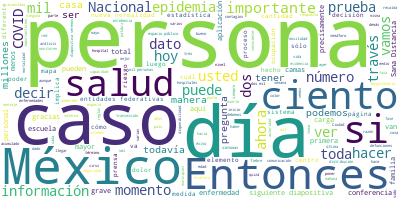

Source data for this figure (header and first rows):
Participante, Texto, Sentimiento, Palabras, Dia, Mes, Anio
JOSE LUIS ALOMIA ZEGARRA, Con su permiso, señor subsecretario., 0.0, 5, 14, 05, 2020
JOSE LUIS ALOMIA ZEGARRA, Muy buenas tardes a todas y todos., 0.0, 7, 14, 05, 2020
JOSE LUIS ALOMIA ZEGARRA, Estamos aquí nuevamente, como todos los …, 0.0, 26, 14, 05, 2020
JOSE LUIS ALOMIA ZEGARRA, Estamos en el día número 53 de esta Jorn…, 0.0, 111, 14, 05, 2020
JOSE LUIS ALOMIA ZEGARRA, Estamos en la conferencia vespertina núm…, 0.0, 16, 14, 05, 2020
JOSE LUIS ALOMIA ZEGARRA, Vemos rápidamente el panorama internacio…, 0.0, 87, 14, 05, 2020
JOSE LUIS ALOMIA ZEGARRA, En la siguiente diapositiva actualizamos…, 0.0, 64, 14, 05, 2020
JOSE LUIS ALOMIA ZEGARRA, Es importante resaltar que del total de …, 0.0, 87, 14, 05, 2020
JOSE LUIS ALOMIA ZEGARRA, Cuatro mil 477 las defunciones, que lame…, 0.0, 18, 14, 05, 2020
JOSE LUIS ALOMIA ZEGARRA, Aquí tenemos nuestro mapa nacional, en d…, 0.0, 42, 14, 05, 2020
JOSE LUIS ALOMIA ZEGARRA, El 65 por ciento de las entidades federa…, 0.0, 76, 14, 05, 2020
JOSE LUIS ALOMIA ZEGARRA, En la siguiente diapositiva vemos esta m…, 0.0, 59, 14, 05, 2020
JOSE LUIS ALOMIA ZEGARRA, En la siguiente diapositiva veremos ahor…, 0.0, 84, 14, 05, 2020
JOSE LUIS ALOMIA ZEGARRA, En la siguiente diapositiva, similar a l…, 0.0, 30, 14, 05, 2020
JOSE LUIS ALOMIA ZEGARRA, La siguiente diapositiva veremos ahora s…, 0.0, 72, 14, 05, 2020
JOSE LUIS ALOMIA ZEGARRA, Esto va incrementándose también en la me…, 0.0, 42, 14, 05, 2020
JOSE LUIS ALOMIA ZEGARRA, En la siguiente diapositiva veremos tamb…, 0.0, 56, 14, 05, 2020
JOSE LUIS ALOMIA ZEGARRA, En la siguiente diapositiva veremos la d…, 0.0, 42, 14, 05, 2020
JOSE LUIS ALOMIA ZEGARRA, Así también, en un color naranja claro v…, 0.0, 43, 14, 05, 2020
JOSE LUIS ALOMIA ZEGARRA, En la siguiente diapositiva vemos esta m…, 0.0, 39, 14, 05, 2020
JOSE LUIS ALOMIA ZEGARRA, La siguiente diapositiva veremos la curv…, 0.0, 109, 14, 05, 2020
JOSE LUIS ALOMIA ZEGARRA, En la siguiente diapositiva veremos, aho…, 0.0, 92, 14, 05, 2020
JOSE LUIS ALOMIA ZEGARRA, Y podemos ver claramente en las barras n…, 0.0, 42, 14, 05, 2020
JOSE LUIS ALOMIA ZEGARRA, En las siguientes diapositivas veremos p…, 0.0, 40, 14, 05, 2020
JOSE LUIS ALOMIA ZEGARRA, Nos dijeron que hay 14 mil 508 camas IRA…, 0.0, 51, 14, 05, 2020
JOSE LUIS ALOMIA ZEGARRA, Si vemos la distribución de esta ocupaci…, 0.0, 63, 14, 05, 2020
JOSE LUIS ALOMIA ZEGARRA, Hemos estado dando seguimiento puntual a…, 0.0, 82, 14, 05, 2020
JOSE LUIS ALOMIA ZEGARRA, Y por eso es importante este monitoreo, …, 0.0, 106, 14, 05, 2020
JOSE LUIS ALOMIA ZEGARRA, En la siguiente y última diapositiva vem…, 0.0, 52, 14, 05, 2020
JOSE LUIS ALOMIA ZEGARRA, Igual, vemos cómo se distribuyen en las …, 0.0, 115, 14, 05, 2020
JOSE LUIS ALOMIA ZEGARRA, Sería la actualización para el día de ho…, 0.0, 8, 14, 05, 2020
HUGO LOPEZ-GATELL RAMIREZ, Gracias, doctor Alomía., 0.0, 3, 14, 05, 2020
HUGO LOPEZ-GATELL RAMIREZ, Doctor Ricardo Cortés, si es tan amable., 0.0, 7, 14, 05, 2020
RICARDO CORTES ALCALA, Muchas gracias, subsecretario., 0.0, 3, 14, 05, 2020
RICARDO CORTES ALCALA, Muy buenas tardes a todas y todos, sobre…, 0.0, 34, 14, 05, 2020
RICARDO CORTES ALCALA, Vamos a ver la actualización semanal de …, 0.0, 23, 14, 05, 2020
RICARDO CORTES ALCALA, Uno de los principales, como ya hemos ha…, 0.0, 20, 14, 05, 2020
RICARDO CORTES ALCALA, Al corte de hoy tenemos un total de más …, 0.0, 58, 14, 05, 2020
RICARDO CORTES ALCALA, El segundo lugar es con un alrededor de …, 0.0, 20, 14, 05, 2020
RICARDO CORTES ALCALA, Este número de personas, estas 17 millon…, 0.0, 26, 14, 05, 2020
RICARDO CORTES ALCALA, Importante también el hecho y dato histó…, 0.0, 87, 14, 05, 2020
RICARDO CORTES ALCALA, Esta página de datos abiertos COVID-19, …, 0.0, 39, 14, 05, 2020
RICARDO CORTES ALCALA, ¿Por qué esto es importante?, 0.0, 5, 14, 05, 2020
RICARDO CORTES ALCALA, Porque también cuando damos, como lo exp…, 0.0, 55, 14, 05, 2020
RICARDO CORTES ALCALA, El tráfico hacia la página www.coronavir…, 0.0, 56, 14, 05, 2020
RICARDO CORTES ALCALA, Tenemos en la página www.coronavirus.gob…, 0.0, 66, 14, 05, 2020
RICARDO CORTES ALCALA, Y esto es importante porque sabemos que …, 0.0, 80, 14, 05, 2020
RICARDO CORTES ALCALA, El chat bot de Susana Distancia a través…, 0.0, 51, 14, 05, 2020
RICARDO CORTES ALCALA, El impacto que tenemos en redes sociales…, 0.0, 57, 14, 05, 2020
RICARDO CORTES ALCALA, El pasado 9 de febrero fue el Día Nacion…, 0.0, 111, 14, 05, 2020
RICARDO CORTES ALCALA, La aplicación, la app COVID-19Mx que lan…, 0.0, 76, 14, 05, 2020
RICARDO CORTES ALCALA, Ahora tenemos un total de 37 mil persona…, 0.0, 35, 14, 05, 2020
RICARDO CORTES ALCALA, En total, el 30 por ciento de las estas …, 0.0, 49, 14, 05, 2020
RICARDO CORTES ALCALA, Hipertensión han referido el 13 por cien…, 0.0, 20, 14, 05, 2020
RICARDO CORTES ALCALA, Diabetes nos han reportado, de estas 37 …, 0.0, 25, 14, 05, 2020
RICARDO CORTES ALCALA, Mujeres embarazadas seguimos reportando …, 0.0, 26, 14, 05, 2020
RICARDO CORTES ALCALA, Hay muchas más personas que han descarga…, 0.0, 64, 14, 05, 2020
RICARDO CORTES ALCALA, Esta aplicación también la hemos desarro…, 0.0, 34, 14, 05, 2020
RICARDO CORTES ALCALA, El número 800 0044 800 en los últimos si…, 0.0, 130, 14, 05, 2020
RICARDO CORTES ALCALA, Es la última, muchísimas gracias., 0.0, 5, 14, 05, 2020
... 159 more rows
